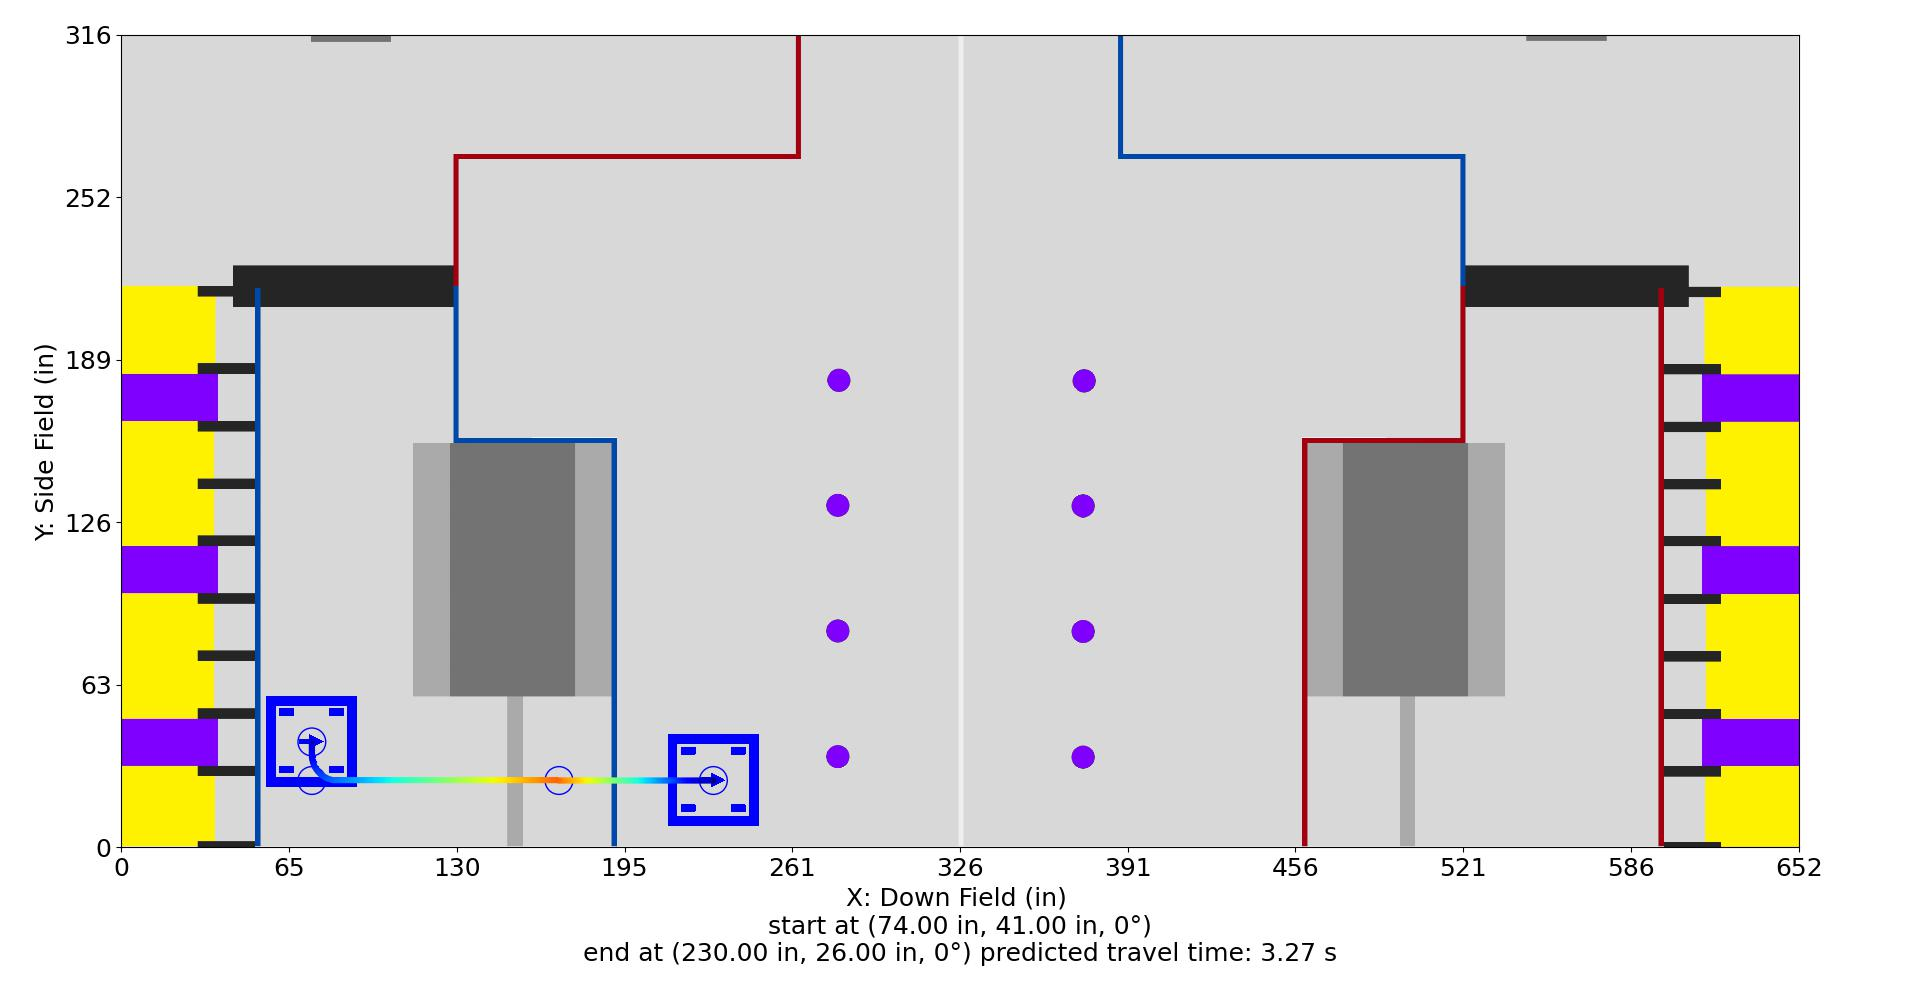

The table this chart was drawn from, first rows:
Distance (in), Time (s), X (in), Y (in), Velocity (in/s), Orientation (deg), Touch, Rotational Velocity (deg/s), Way X (in), Way Y (in), Way Velocity (in/s), Way Orientation (deg), Way Turn Radius (in), Touch this Point
0.0, 0.0, 74.0, 41.0, 12.0, 0.0, 0, 0.0, 74.0, 41.0, 12.0, 0.0, 3.0, 0
1.0, 0.07738, 74.0, 40.0, 13.85, 0.0, 0, 0.0, 74.0, 26.0, 36.0, 0.0, 10.0, 0
2.0, 0.1451, 74.0, 39.0, 15.69, 0.0, 0, 0.0, 170.0, 26.0, 192.0, 0.0, 3.0, 0
3.0, 0.2053, 74.0, 38.0, 17.54, 0.0, 0, -0.0, 230.0, 26.0, 0.0, 0.0, 3.0, 0
4.0, 0.2594, 74.0, 37.0, 19.39, 0.0, 0, -0.0, , , , , , 
5.0, 0.3087, 74.0, 36.0, 21.23, 0.0, 0, -0.0, , , , , , 
6, 0.3538, 74.05, 35, 23.08, 0.0, 0, -0.0, , , , , , 
6.999, 0.3954, 74.2, 34.01, 24.92, 0.0, 0, 0.0, , , , , , 
7.999, 0.4341, 74.45, 33.04, 26.77, 0.0, 0, 0.0, , , , , , 
8.998, 0.4702, 74.79, 32.11, 28.62, 0.0, 0, 0.0, , , , , , 
9.998, 0.504, 75.22, 31.21, 30.46, 0.0, 0, 0.0, , , , , , 
11, 0.5359, 75.75, 30.35, 32.31, 0.0, 0, 0.0, , , , , , 
12, 0.566, 76.35, 29.56, 34.15, 0.0, 0, 0.0, , , , , , 
13, 0.5947, 77.03, 28.83, 35.43, 0.0, 0, 0.0, , , , , , 
14, 0.6224, 77.78, 28.17, 36.71, 0.0, 0, 0.0, , , , , , 
15, 0.6492, 78.6, 27.59, 37.98, 0.0, 0, 0.0, , , , , , 
16, 0.6751, 79.46, 27.09, 39.26, 0.0, 0, 0.0, , , , , , 
17, 0.7001, 80.38, 26.68, 40.54, 0.0, 0, 0.0, , , , , , 
17.99, 0.7244, 81.33, 26.36, 41.81, 0.0, 0, 0.0, , , , , , 
18.99, 0.7479, 82.3, 26.15, 43.09, 0.0, 0, 0.0, , , , , , 
19.99, 0.7708, 83.3, 26.15, 44.37, 0.0, 0, 0.0, , , , , , 
20.99, 0.793, 84.3, 26.15, 45.64, 0.0, 0, 0.0, , , , , , 
21.99, 0.8146, 85.3, 26.15, 46.92, 0.0, 0, 0.0, , , , , , 
22.99, 0.8357, 86.3, 26.15, 48.2, 0.0, 0, 0.0, , , , , , 
23.99, 0.8561, 87.3, 26.15, 49.47, 0.0, 0, 0.0, , , , , , 
24.99, 0.8761, 88.3, 26.15, 50.75, 0.0, 0, 0.0, , , , , , 
25.99, 0.8955, 89.3, 26.15, 52.03, 0.0, 0, 0.0, , , , , , 
26.99, 0.9145, 90.3, 26.15, 53.3, 0.0, 0, 0.0, , , , , , 
27.99, 0.9331, 91.3, 26.15, 54.58, 0.0, 0, 0.0, , , , , , 
28.99, 0.9512, 92.3, 26.15, 55.86, 0.0, 0, 0.0, , , , , , 
29.99, 0.9689, 93.3, 26.15, 57.13, 0.0, 0, 0.0, , , , , , 
30.99, 0.9862, 94.3, 26.15, 58.41, 0.0, 0, -0.0, , , , , , 
31.99, 1.003, 95.3, 26.15, 59.69, 0.0, 0, -0.0, , , , , , 
32.99, 1.02, 96.3, 26.15, 60.96, 0.0, 0, -0.0, , , , , , 
33.99, 1.036, 97.3, 26.15, 62.24, 0.0, 0, -0.0, , , , , , 
34.99, 1.052, 98.3, 26.15, 63.52, 0.0, 0, -0.0, , , , , , 
35.99, 1.067, 99.3, 26.15, 64.79, 0.0, 0, -0.0, , , , , , 
36.99, 1.083, 100.3, 26.15, 66.07, 0.0, 0, -0.0, , , , , , 
37.99, 1.098, 101.3, 26.15, 67.35, 0.0, 0, -0.0, , , , , , 
38.99, 1.112, 102.3, 26.15, 68.63, 0.0, 0, -0.0, , , , , , 
39.99, 1.127, 103.3, 26.15, 69.9, 0.0, 0, -0.0, , , , , , 
40.99, 1.141, 104.3, 26.15, 71.18, 0.0, 0, -0.0, , , , , , 
41.99, 1.155, 105.3, 26.15, 72.46, 0.0, 0, -0.0, , , , , , 
42.99, 1.169, 106.3, 26.15, 73.73, 0.0, 0, -0.0, , , , , , 
43.99, 1.182, 107.3, 26.15, 75.01, 0.0, 0, -0.0, , , , , , 
44.99, 1.195, 108.3, 26.15, 76.29, 0.0, 0, -0.0, , , , , , 
45.99, 1.208, 109.3, 26.15, 77.56, 0.0, 0, -0.0, , , , , , 
46.99, 1.221, 110.3, 26.15, 78.84, 0.0, 0, -0.0, , , , , , 
47.99, 1.234, 111.3, 26.15, 80.12, 0.0, 0, -0.0, , , , , , 
48.99, 1.246, 112.3, 26.15, 81.39, 0.0, 0, -0.0, , , , , , 
49.99, 1.258, 113.3, 26.15, 82.67, 0.0, 0, -0.0, , , , , , 
50.99, 1.27, 114.3, 26.15, 83.95, 0.0, 0, -0.0, , , , , , 
51.99, 1.282, 115.3, 26.15, 85.22, 0.0, 0, -0.0, , , , , , 
52.99, 1.294, 116.3, 26.15, 86.5, 0.0, 0, -0.0, , , , , , 
53.99, 1.305, 117.3, 26.15, 87.78, 0.0, 0, -0.0, , , , , , 
54.99, 1.316, 118.3, 26.15, 89.05, 0.0, 0, -0.0, , , , , , 
55.99, 1.328, 119.3, 26.15, 90.33, 0.0, 0, -0.0, , , , , , 
56.99, 1.339, 120.3, 26.15, 91.61, 0.0, 0, 0.0, , , , , , 
57.99, 1.349, 121.3, 26.15, 92.89, 0.0, 0, 0.0, , , , , , 
58.99, 1.36, 122.3, 26.15, 94.16, 0.0, 0, 0.0, , , , , , 
... 108 more rows
